Run: headless pygame with SDL's dummy video driver; simulated clock (each Clock.tick advances the game by its frame time, no real sleeping); random seed 0; keys injected as events and as key.get_pressed() state; no mouse input.
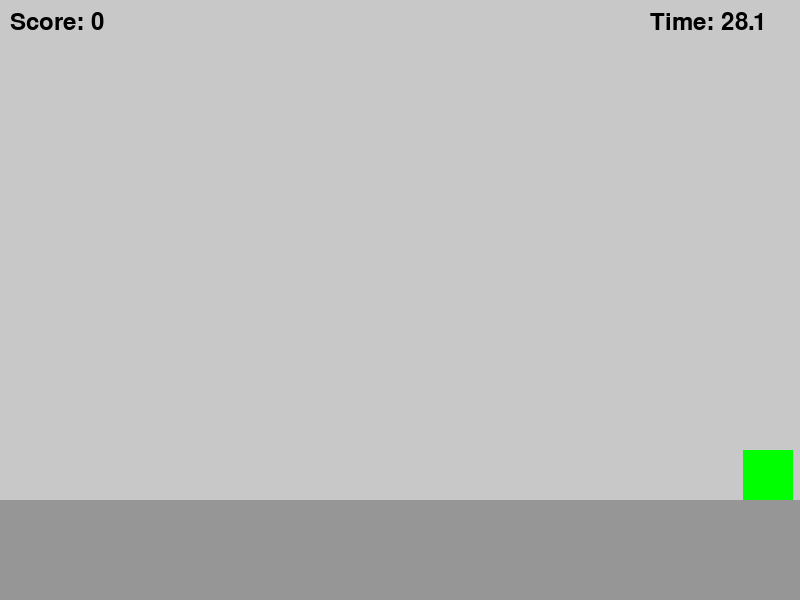
Frame 1 of 4 · flips 1–60 · no input
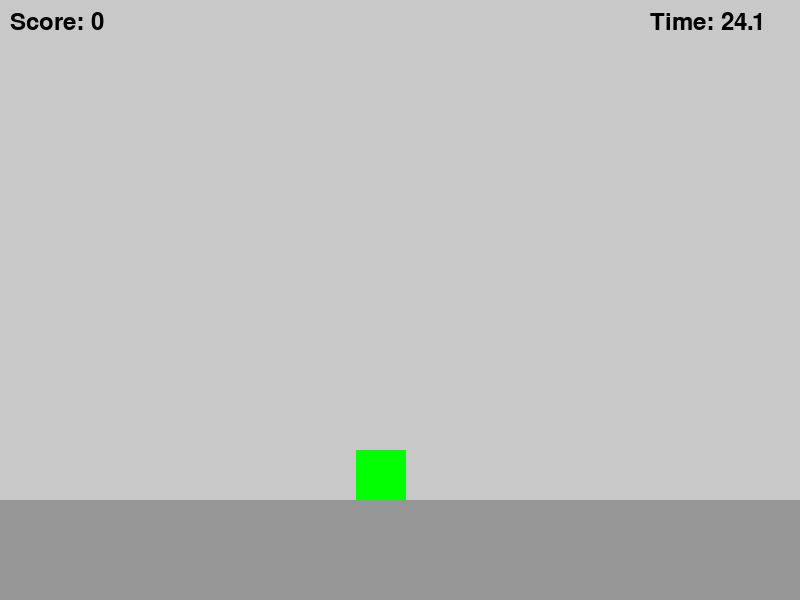
Frame 2 of 4 · flips 61–180 · tapped SPACE, RETURN · held RIGHT (→), D
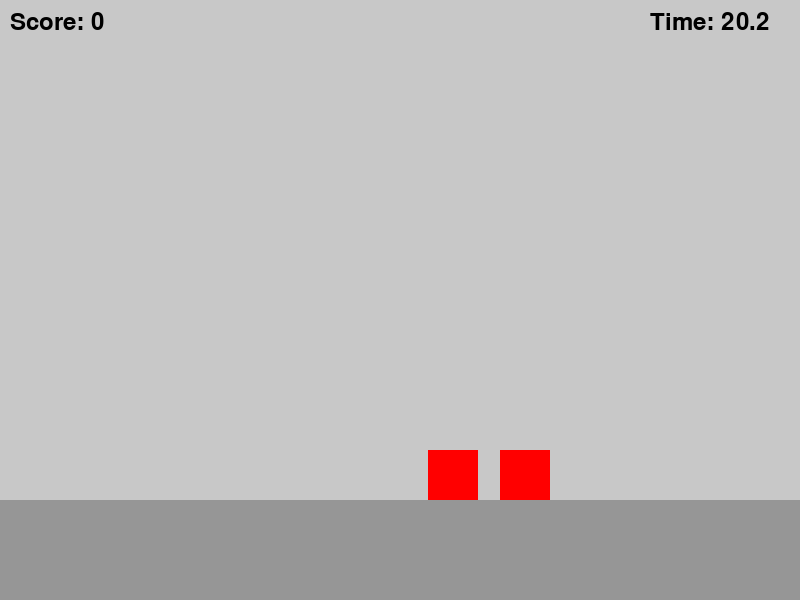
Frame 3 of 4 · flips 181–300 · held DOWN (↓), S
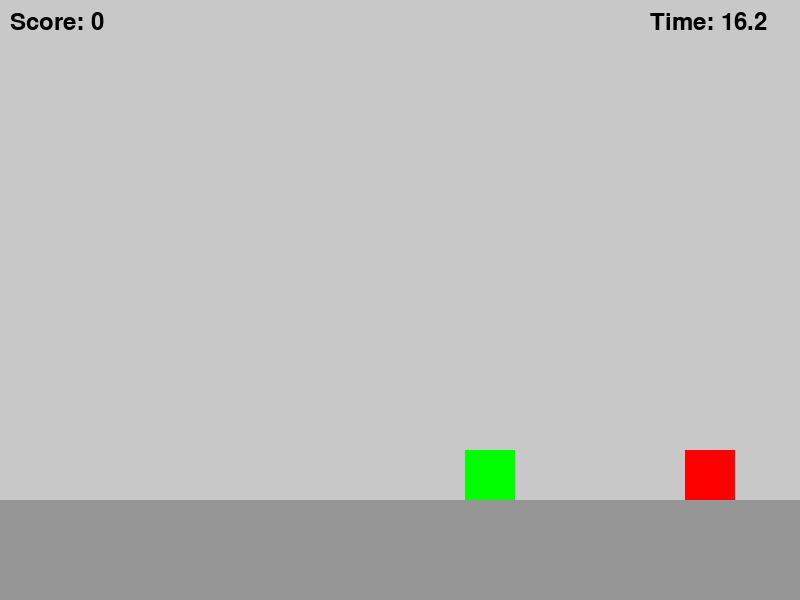
Frame 4 of 4 · flips 301–420 · held LEFT (←), A, UP (↑), W

The pygame program that drew these frames:

import pygame
import sys
import random

# Initialize Pygame
pygame.init()

# Constants
WIDTH, HEIGHT = 800, 600
BACKGROUND_COLOR = (200, 200, 200)
CARPET_COLOR = (150, 150, 150)
RED = (255, 0, 0)
GREEN = (0, 255, 0)
BOX_WIDTH, BOX_HEIGHT = 50, 50
CARPET_HEIGHT = 100
SPEED_INCREASE_INTERVAL = 5  # Increase speed every 5 seconds
MAX_SPEED = 10
TIMER_DURATION = 30  # in seconds

# Create the game window
screen = pygame.display.set_mode((WIDTH, HEIGHT))
pygame.display.set_caption("Color Box Game")

# Fonts
font = pygame.font.Font(None, 36)

# Clock to control the frame rate
clock = pygame.time.Clock()

# Game variables
boxes = []  # List to store boxes (color, rect)
player_score = 0
speed = 2
speed_increase_timer = 0
start_time = 0

# Main game loop
running = True
while running:
    for event in pygame.event.get():
        if event.type == pygame.QUIT:
            running = False
        elif event.type == pygame.KEYDOWN:
            if event.key == pygame.K_UP and boxes and boxes[0][0] == GREEN:
                player_score += 1
                boxes.pop(0)
            elif event.key == pygame.K_DOWN and boxes and boxes[0][0] == RED:
                player_score += 1
                boxes.pop(0)

    # Update game variables
    current_time = pygame.time.get_ticks() / 1000.0  # Convert milliseconds to seconds

    if start_time == 0:
        start_time = current_time

    elapsed_time = current_time - start_time

    if elapsed_time < TIMER_DURATION:
        if elapsed_time >= speed_increase_timer:
            speed_increase_timer += SPEED_INCREASE_INTERVAL
            speed = min(speed + 1, MAX_SPEED)

        # Move boxes
        for box in boxes:
            box[1].move_ip(-speed, 0)

        # Remove off-screen boxes
        boxes = [box for box in boxes if box[1].right > 0]

        # Generate new boxes
        if random.random() < 0.01:  # Probability of generating a new box
            color = random.choice([RED, GREEN])
            new_box = pygame.Rect(
                WIDTH, HEIGHT - CARPET_HEIGHT - BOX_HEIGHT, BOX_WIDTH, BOX_HEIGHT
            )
            boxes.append((color, new_box))

    else:
        running = False  # End the game when the time is up

    # Clear the screen
    screen.fill(BACKGROUND_COLOR)

    # Draw carpet
    pygame.draw.rect(
        screen, CARPET_COLOR, (0, HEIGHT - CARPET_HEIGHT, WIDTH, CARPET_HEIGHT)
    )

    # Draw boxes
    for color, box_rect in boxes:
        pygame.draw.rect(screen, color, box_rect)

    # Draw score
    score_text = font.render(f"Score: {player_score}", True, (0, 0, 0))
    screen.blit(score_text, (10, 10))

    # Draw timer
    timer_text = font.render(
        f"Time: {max(TIMER_DURATION - elapsed_time, 0):.1f}", True, (0, 0, 0)
    )
    screen.blit(timer_text, (WIDTH - 150, 10))

    # Update the display
    pygame.display.update()

    # Control the frame rate
    clock.tick(30)  # Adjust as needed

# Display final score
final_score_text = font.render(f"Final Score: {player_score}", True, (0, 0, 0))
screen.blit(final_score_text, (WIDTH // 2 - 100, HEIGHT // 2 - 30))
pygame.display.update()

# Wait for 2 seconds before quitting
pygame.time.wait(2000)

# Quit Pygame
pygame.quit()
sys.exit()
